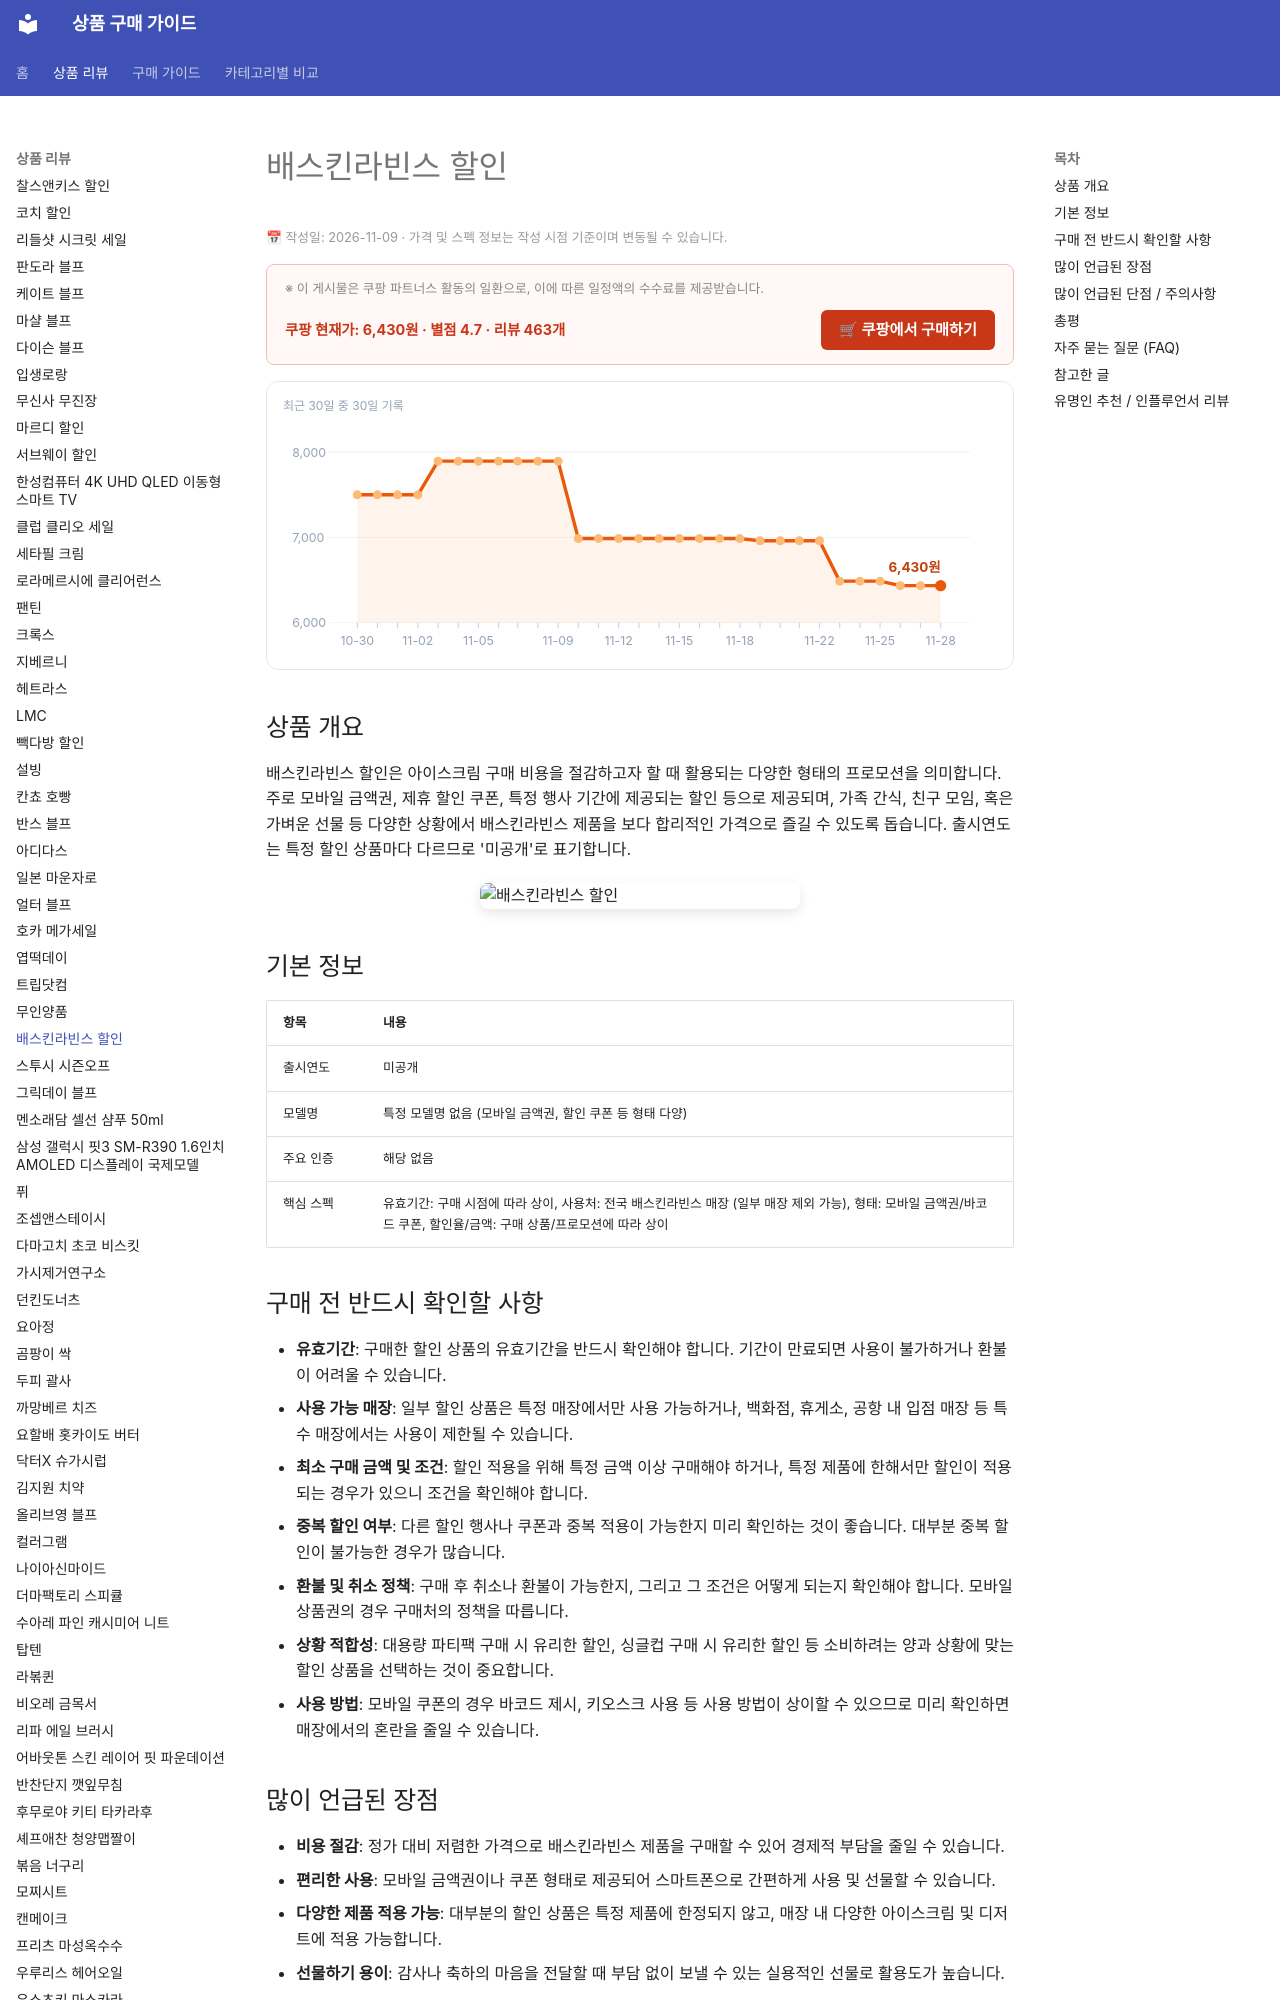

repository: buysense/product-research-wiki · page: products/baskinrobbins-discount-voucher/index.html · generator: mkdocs

---
image: https://thumbnail.coupangcdn.com/thumbnails/remote/640x640ex/image/vendor_inventory/9c77/e545d143b9490195d5ba4c9fde3b4fb7f09f49377bfeefbf1411bdf7eb90.jpg
title: 배스킨라빈스 할인 구매 가이드
date: 2026-11-09
description: 배스킨라빈스 할인 구매 가이드는 모바일 금액권, 쿠폰 등 다양한 할인 방법을 비교하고 구매 전 유의사항을 안내하여 합리적인 아이스크림 구매를 돕습니다.
contentUpdated: 2026-11-09
---
<!-- bs:jsonld -->
<script type="application/ld+json">
{
  "@context": "https://schema.org",
  "@type": "Product",
  "name": "배스킨라빈스 할인",
  "image": [
    "https://thumbnail.coupangcdn.com/thumbnails/remote/640x640ex/image/vendor_inventory/9c77/e545d143b9490195d5ba4c9fde3b4fb7f09f49377bfeefbf1411bdf7eb90.jpg"
  ],
  "offers": {
    "@type": "Offer",
    "priceCurrency": "KRW",
    "price": "6430",
    "url": "https://link.coupang.com/a/ixkv0RBVld",
    "availability": "https://schema.org/InStock",
    "priceValidUntil": "2026-12-05"
  },
  "aggregateRating": {
    "@type": "AggregateRating",
    "ratingValue": 4.7,
    "reviewCount": 463,
    "bestRating": 5,
    "worstRating": 1
  }
}
</script>
